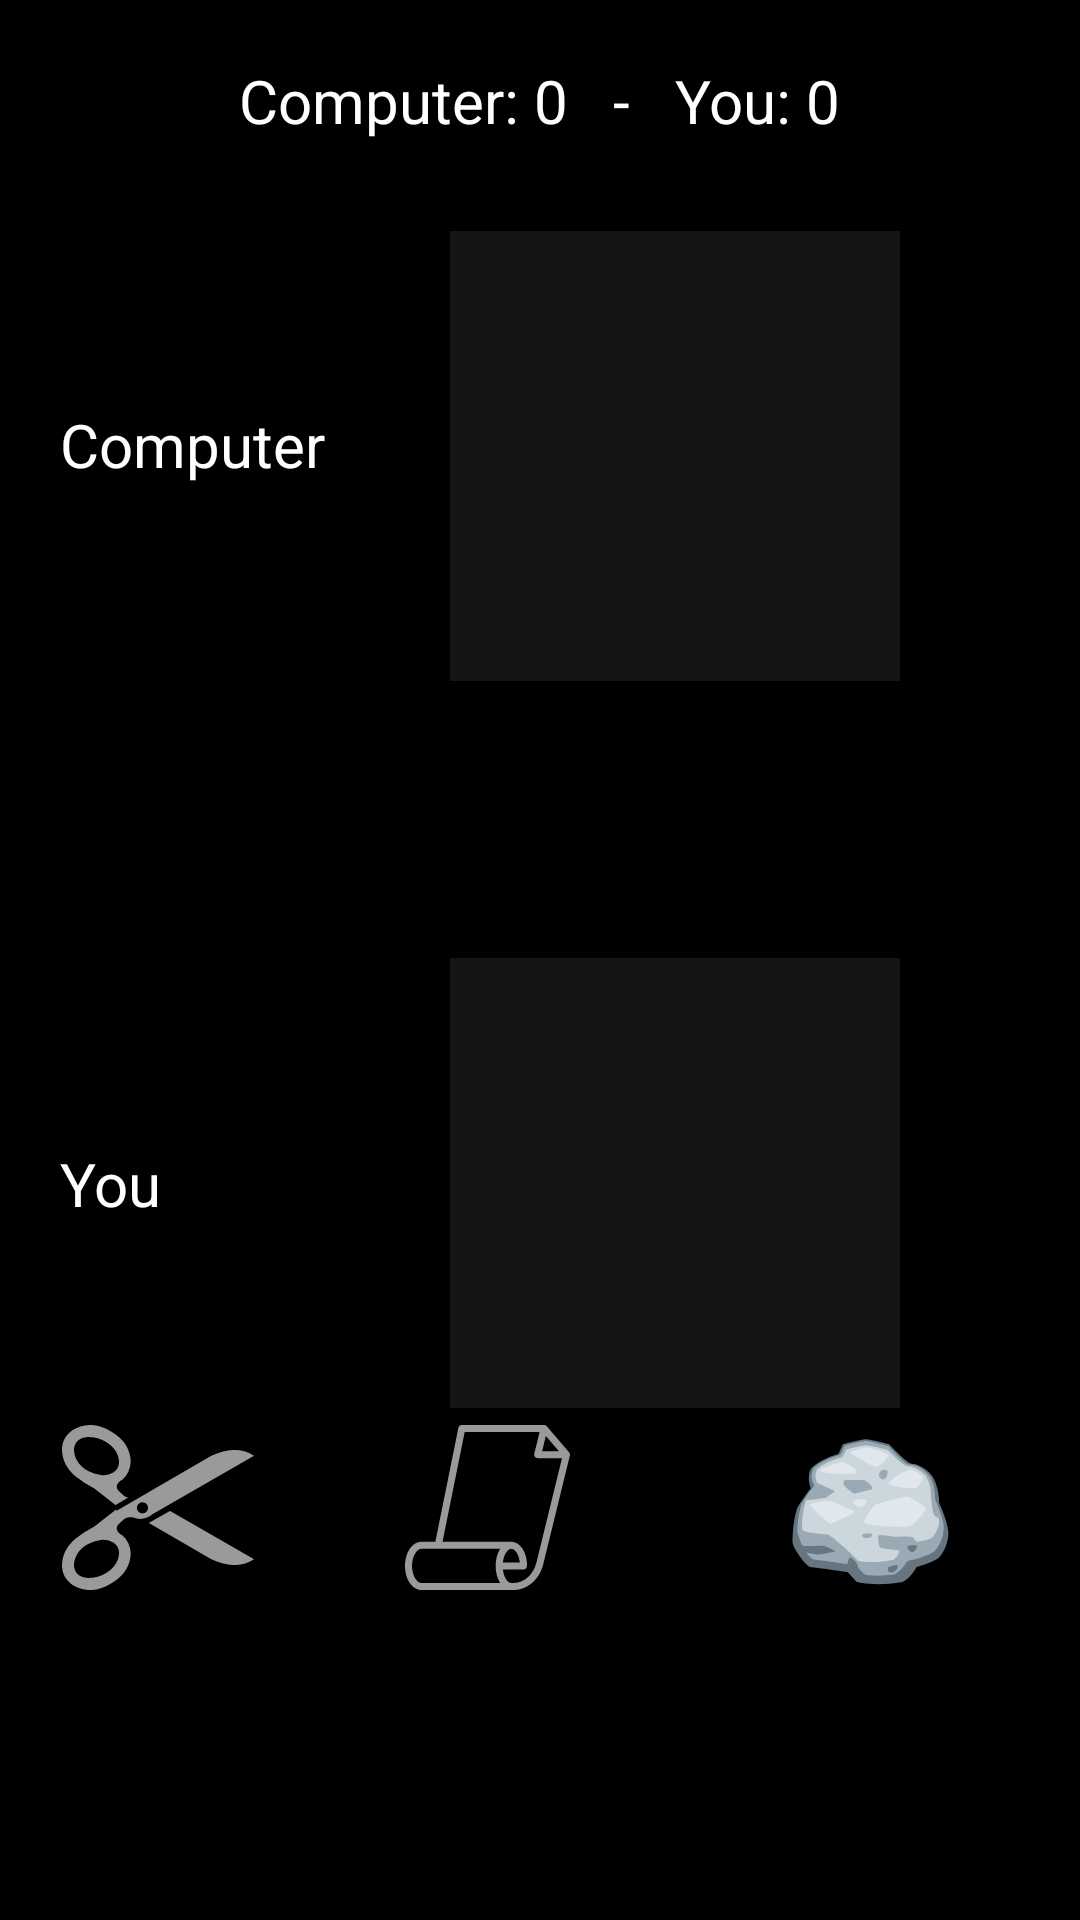

The Android layout XML behind this screen, and the referenced resources:
<!-- AndroidManifest.xml: application theme Theme.Easy_games -->
<!-- res/layout/activity_rps.xml -->
<?xml version="1.0" encoding="utf-8"?>
<androidx.constraintlayout.widget.ConstraintLayout xmlns:android="http://schemas.android.com/apk/res/android"
    xmlns:app="http://schemas.android.com/apk/res-auto"
    xmlns:tools="http://schemas.android.com/tools"
    android:layout_width="match_parent"
    android:layout_height="match_parent"
    android:background="@color/black"
    tools:context=".RPS">

    <TextView
        android:id="@+id/txtAi"
        android:layout_width="wrap_content"
        android:layout_height="wrap_content"
        android:layout_marginTop="30dp"
        android:textColor="@color/white"
        android:textSize="24sp"
        app:layout_constraintEnd_toEndOf="parent"
        app:layout_constraintStart_toStartOf="parent"
        app:layout_constraintTop_toBottomOf="@+id/imgResult" />

    <ImageButton
        android:id="@+id/btnRock"
        android:layout_width="125dp"
        android:layout_height="75dp"
        android:backgroundTint="#00FFFFFF"
        android:scaleType="fitCenter"
        app:layout_constraintBottom_toBottomOf="@+id/btnPaper"
        app:layout_constraintEnd_toEndOf="parent"
        app:layout_constraintHorizontal_bias="0.5"
        app:layout_constraintStart_toEndOf="@+id/btnPaper"
        app:srcCompat="@drawable/rock" />

    <ImageButton
        android:id="@+id/btnPaper"
        android:layout_width="115dp"
        android:layout_height="75dp"
        android:layout_marginBottom="100dp"
        android:backgroundTint="#009C9C9C"
        android:scaleType="fitCenter"
        android:tint="#9A9A9A"
        app:layout_constraintBottom_toBottomOf="parent"
        app:layout_constraintEnd_toStartOf="@+id/btnRock"
        app:layout_constraintHorizontal_bias="0.5"
        app:layout_constraintStart_toEndOf="@+id/btnScissor"
        app:srcCompat="@drawable/paper" />

    <ImageButton
        android:id="@+id/btnScissor"
        android:layout_width="90dp"
        android:layout_height="75dp"
        android:backgroundTint="#009C9C9C"
        android:scaleType="fitCenter"
        android:tint="#9A9A9A"
        app:layout_constraintBottom_toBottomOf="@+id/btnPaper"
        app:layout_constraintEnd_toStartOf="@+id/btnPaper"
        app:layout_constraintHorizontal_bias="0.5"
        app:layout_constraintStart_toStartOf="parent"
        app:srcCompat="@drawable/scissors" />

    <ImageView
        android:id="@+id/imgResult"
        android:layout_width="150dp"
        android:layout_height="150dp"
        android:layout_marginTop="30dp"
        android:layout_marginEnd="60dp"
        android:background="#151515"
        app:layout_constraintEnd_toEndOf="parent"
        app:layout_constraintTop_toBottomOf="@+id/txtScoreTable" />

    <ImageView
        android:id="@+id/imgMine"
        android:layout_width="150dp"
        android:layout_height="150dp"
        android:layout_marginTop="30dp"
        android:layout_marginEnd="60dp"
        android:background="#151515"
        app:layout_constraintEnd_toEndOf="parent"
        app:layout_constraintTop_toBottomOf="@+id/txtAi" />

    <TextView
        android:id="@+id/textView2"
        android:layout_width="99dp"
        android:layout_height="35dp"
        android:layout_marginStart="20dp"
        android:text="Computer"
        android:textColor="@color/white"
        android:textSize="20sp"
        app:layout_constraintBottom_toBottomOf="@+id/imgResult"
        app:layout_constraintStart_toStartOf="parent"
        app:layout_constraintTop_toTopOf="@+id/imgResult" />

    <TextView
        android:id="@+id/textView3"
        android:layout_width="wrap_content"
        android:layout_height="wrap_content"
        android:layout_marginStart="20dp"
        android:text="You"
        android:textColor="@color/white"
        android:textSize="20sp"
        app:layout_constraintBottom_toBottomOf="@+id/imgMine"
        app:layout_constraintStart_toStartOf="parent"
        app:layout_constraintTop_toTopOf="@+id/imgMine" />

    <TextView
        android:id="@+id/txtScoreTable"
        android:layout_width="wrap_content"
        android:layout_height="wrap_content"
        android:layout_marginTop="20dp"
        android:text="Computer: 0   -   You: 0"
        android:textColor="@color/white"
        android:textSize="20sp"
        app:layout_constraintEnd_toEndOf="parent"
        app:layout_constraintStart_toStartOf="parent"
        app:layout_constraintTop_toTopOf="parent" />

</androidx.constraintlayout.widget.ConstraintLayout>
<!-- resources referenced by this layout -->
<resources>
  <!-- drawable paper (drawable) -->
  <vector xmlns:android="http://schemas.android.com/apk/res/android"
      android:width="800dp"
      android:height="800dp"
      android:viewportWidth="490"
      android:viewportHeight="490">
    <path
        android:pathData="M487.49,81.31L420.97,3.64C418.99,1.33 416.1,0 413.05,0H168.76c-4.96,0 -9.23,3.5 -10.22,8.36L90.12,346.86H48.88C21.47,346.86 0,378.3 0,418.44C0,458.56 21.47,490 48.88,490h273.61c40.82,0 77.05,-31.49 88.1,-76.58l79.11,-322.85C490.5,87.31 489.68,83.86 487.49,81.31zM456.92,77.67h-49.61l11.04,-45.04L456.92,77.67zM282.61,469.15H48.88c-13.26,0 -28.03,-20.83 -28.03,-50.71c0,-29.89 14.77,-50.72 28.03,-50.72h49.77h183.96c-8.34,12.87 -13.44,30.71 -13.44,50.72C269.17,438.44 274.26,456.28 282.61,469.15zM390.34,408.45c-8.76,35.74 -36.66,60.7 -67.85,60.7h-6.7c-10.72,0 -22.51,-16.1 -25.2,-40.29h61.39c5.76,0 10.43,-4.66 10.43,-10.43c0,-40.13 -20.48,-71.57 -46.62,-71.57H111.39L177.29,20.85h222.47l-15.87,64.76c-1.92,6.57 3.54,12.9 10.13,12.9h72.27L390.34,408.45zM290.59,408.01c2.69,-24.2 14.48,-40.3 25.2,-40.3c10.71,0 22.5,16.1 25.19,40.3H290.59z"
        android:fillColor="@color/white"/>
  </vector>
  <!-- drawable rock: vector/xml drawable (drawable, 4585 chars, omitted) -->
  <!-- drawable scissors (drawable) -->
  <vector xmlns:android="http://schemas.android.com/apk/res/android"
      android:width="122.88dp"
      android:height="105.78dp"
      android:viewportWidth="122.88"
      android:viewportHeight="105.78">
    <path
        android:fillColor="@color/white"
        android:pathData="M95.36,19.84c11,-5.17 20.18,-5.08 27.52,-0.1l-65,37.45a12.92,12.92 0,0 1,-7.22 3c-2.42,0.13 -3.29,-0.56 -5.39,-0.95a7.22,7.22 0,0 0,-5.4 1l-1.71,1.56c-1.53,1.39 -3.37,2.6 -3.07,5 0.2,1.58 1.55,2.91 3.69,4.06A15.4,15.4 0,0 1,42.56 76,17.92 17.92,0 0,1 44,82.5c-0.39,7.55 -3.92,14.07 -12.41,19 -9.68,6 -17.86,5.27 -25.18,0.86C2,98.93 0,94.82 0,90.16 0,83 3.41,77.26 8.73,72.78A73.68,73.68 0,0 1,20.66 65.1l14,-10.95 0.25,0.85L95.36,19.84ZM95.36,85.94c11,5.17 20.18,5.08 27.52,0.1L69.16,55.09 55.53,62.78 95.36,85.94ZM42.29,46.56a7.4,7.4 0,0 1,-2.41 -1L38.17,44c-1.53,-1.39 -3.37,-2.6 -3.07,-5 0.2,-1.59 1.55,-2.92 3.69,-4.06a15.44,15.44 0,0 0,3.77 -5.2A17.86,17.86 0,0 0,44 23.29c-0.39,-7.55 -3.92,-14.08 -12.41,-19C21.93,-1.63 13.75,-0.95 6.43,3.46 2,6.85 0,11 0,15.63 0,22.74 3.41,28.53 8.73,33a73,73 0,0 0,11.93 7.68L34.24,51.31l0.6,-0.35 0.06,-0.18 0.12,0.08 7.27,-4.3ZM32.85,30.43c3.91,-2.55 4.31,-6.85 2.87,-10.95C34.57,16.19 32.1,13.35 28.4,11A21.36,21.36 0,0 0,15.88 7.77c-8.44,0.77 -10,8.29 -6.35,14.86a17.07,17.07 0,0 0,7.37 6.92A24.19,24.19 0,0 0,24.44 32a12.16,12.16 0,0 0,8.41 -1.56ZM55.08,53.11a3.58,3.58 0,1 1,-3.57 -3.58,3.57 3.57,0 0,1 3.57,3.58ZM32.85,75.36c3.91,2.55 4.31,6.84 2.87,10.94 -1.15,3.3 -3.62,6.13 -7.32,8.53A21.44,21.44 0,0 1,15.88 98c-8.44,-0.78 -10,-8.3 -6.35,-14.87a17,17 0,0 1,7.37 -6.91,23.94 23.94,0 0,1 7.54,-2.45 12.16,12.16 0,0 1,8.41 1.57Z"
        android:fillType="evenOdd"/>
  </vector>
  <style name="Theme.Easy_games" parent="Base.Theme.Easy_games" />
  <style name="Base.Theme.Easy_games" parent="Theme.Material3.DayNight.NoActionBar">
          
          
      </style>
  <!-- not gathered from this repository: default colours our renderer supplied (Android Studio template values) -->
  <color name="black">#FF000000</color>
  <color name="white">#FFFFFFFF</color>
</resources>
